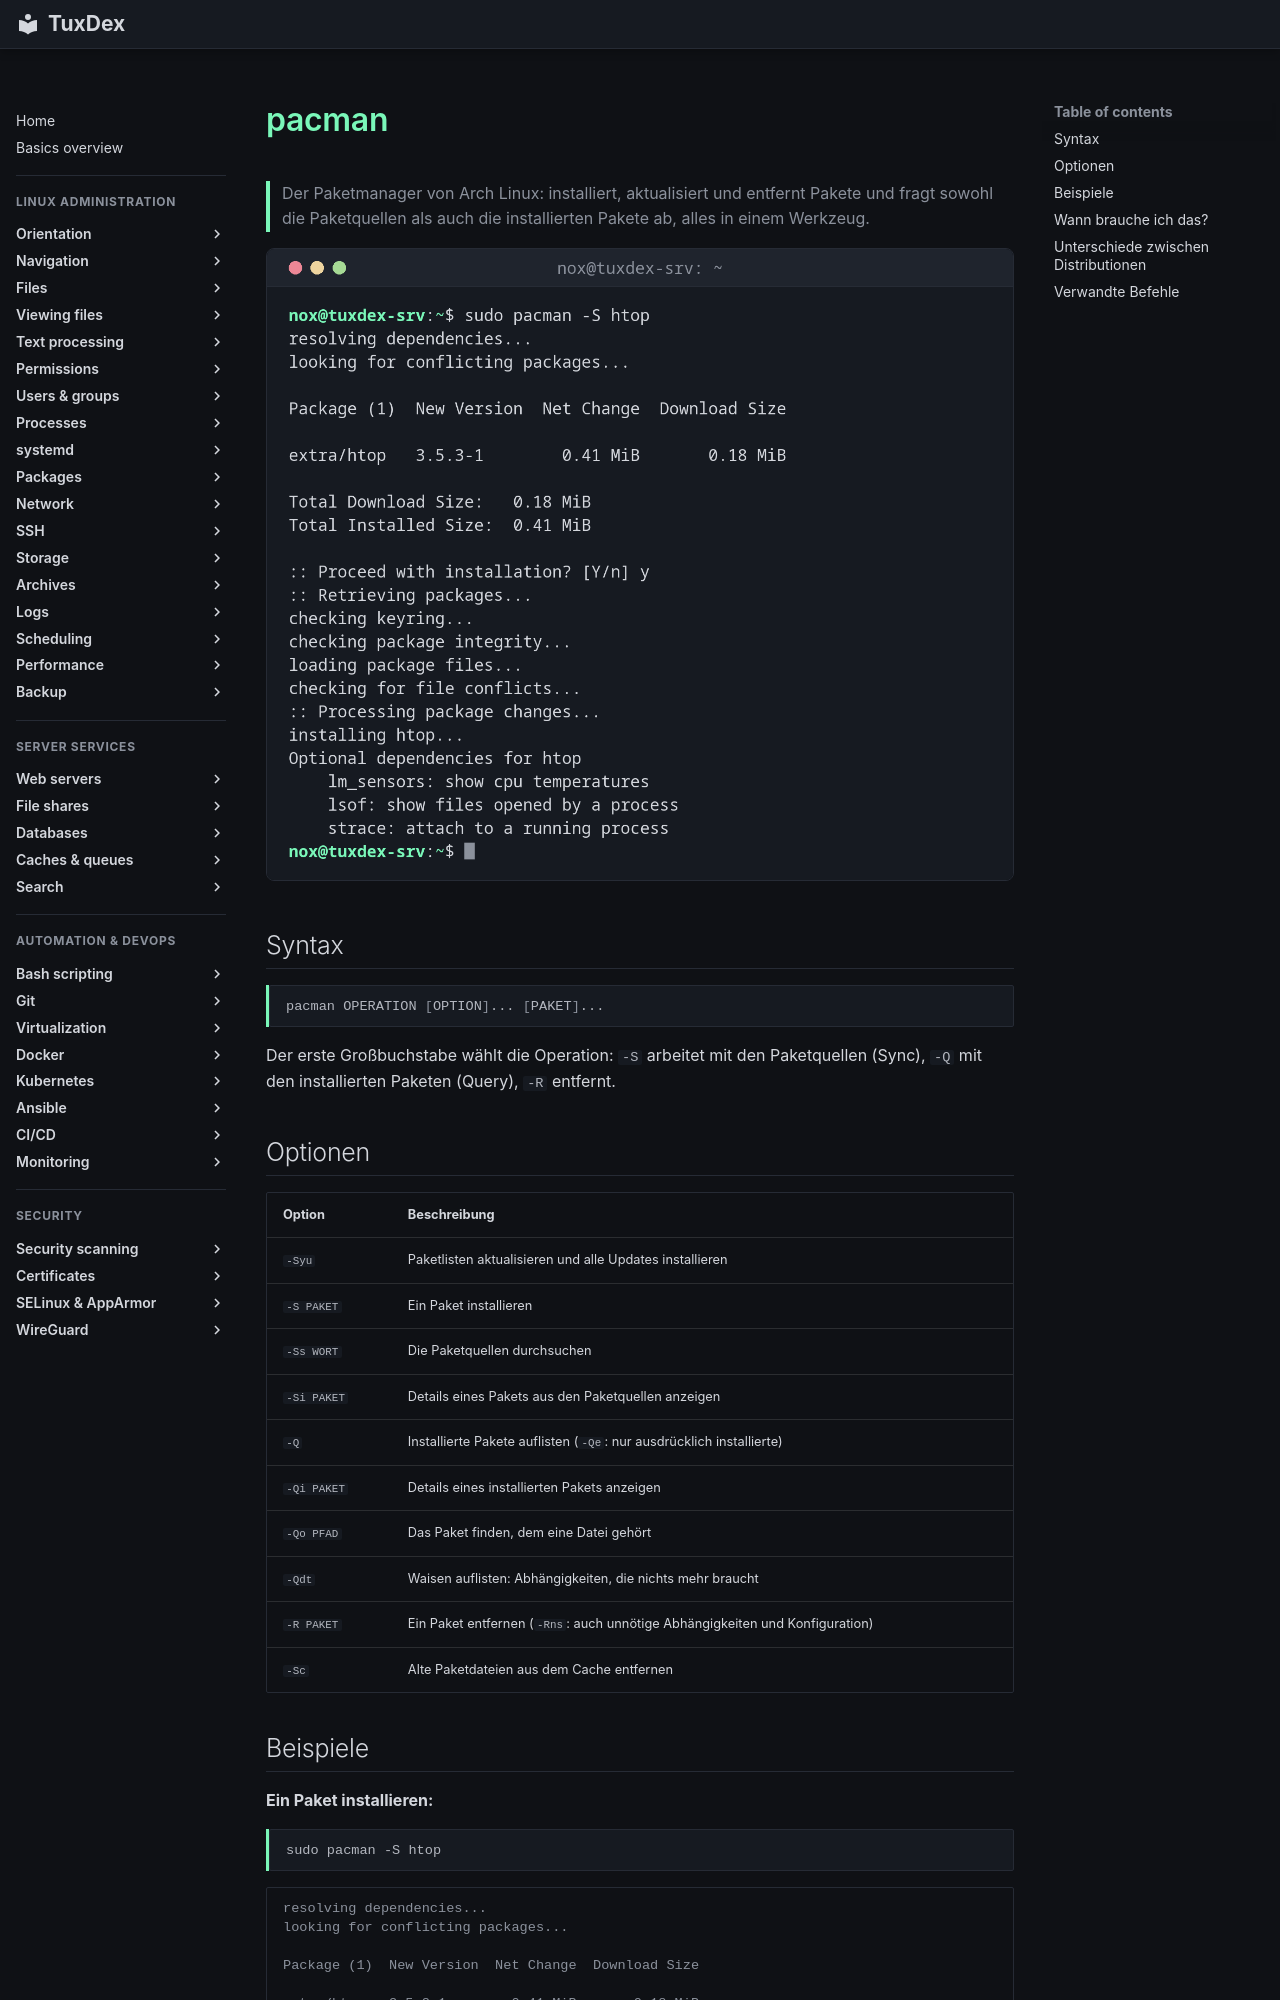

repository: Noxisan/tuxcodex · page: 10-packages/pacman.de/index.html · generator: mkdocs

# pacman

> Der Paketmanager von Arch Linux: installiert, aktualisiert und entfernt Pakete und fragt sowohl die Paketquellen als auch die installierten Pakete ab, alles in einem Werkzeug.

![pacman output](../assets/screenshots/10-packages/pacman.png)

## Syntax

```bash
pacman OPERATION [OPTION]... [PAKET]...
```

Der erste Großbuchstabe wählt die Operation: `-S` arbeitet mit den Paketquellen (Sync),
`-Q` mit den installierten Paketen (Query), `-R` entfernt.

## Optionen

| Option | Beschreibung |
|--------|--------------|
| `-Syu` | Paketlisten aktualisieren und alle Updates installieren |
| `-S PAKET` | Ein Paket installieren |
| `-Ss WORT` | Die Paketquellen durchsuchen |
| `-Si PAKET` | Details eines Pakets aus den Paketquellen anzeigen |
| `-Q` | Installierte Pakete auflisten (`-Qe`: nur ausdrücklich installierte) |
| `-Qi PAKET` | Details eines installierten Pakets anzeigen |
| `-Qo PFAD` | Das Paket finden, dem eine Datei gehört |
| `-Qdt` | Waisen auflisten: Abhängigkeiten, die nichts mehr braucht |
| `-R PAKET` | Ein Paket entfernen (`-Rns`: auch unnötige Abhängigkeiten und Konfiguration) |
| `-Sc` | Alte Paketdateien aus dem Cache entfernen |
